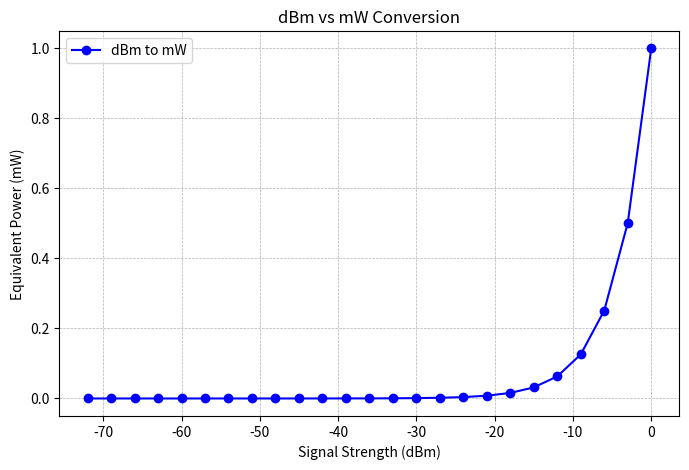

Write the Python code that produced this figure.
import csv
import matplotlib.pyplot as plt

def dBm_to_mW(dBm_value):
  """
  This function converts a signal strength in dBm to milliwatts (mW).

  Args:
      dBm_value: The signal strength value in dBm (float).

  Returns:
      The equivalent power in milliwatts (float).
  """
  return 10**(dBm_value / 10)

# Generate dBm values in steps of -3
dBm_values = range(0, -73, -3)  # Adjust range for inclusivity

# Calculate corresponding mW values
mw_powers = [dBm_to_mW(dBm) for dBm in dBm_values]

# Write data to CSV
with open('dBm_to_mW_data.csv', 'w', newline='') as csvfile:
  writer = csv.writer(csvfile)
  writer.writerow(['dBm', 'mW'])  # Write header row
  for i, dBm in enumerate(dBm_values):
    writer.writerow([dBm, mw_powers[i]])

# Create the plot
plt.figure(figsize=(8, 5))  # Adjust figure size as needed

plt.plot(dBm_values, mw_powers, marker='o', linestyle='-', color='blue', label='dBm to mW')

# Customize plot elements
plt.xlabel('Signal Strength (dBm)')
plt.ylabel('Equivalent Power (mW)')
plt.title('dBm vs mW Conversion')
plt.grid(True, which='both', linestyle='--', linewidth=0.5)
plt.legend()

# Display the plot
plt.show()
